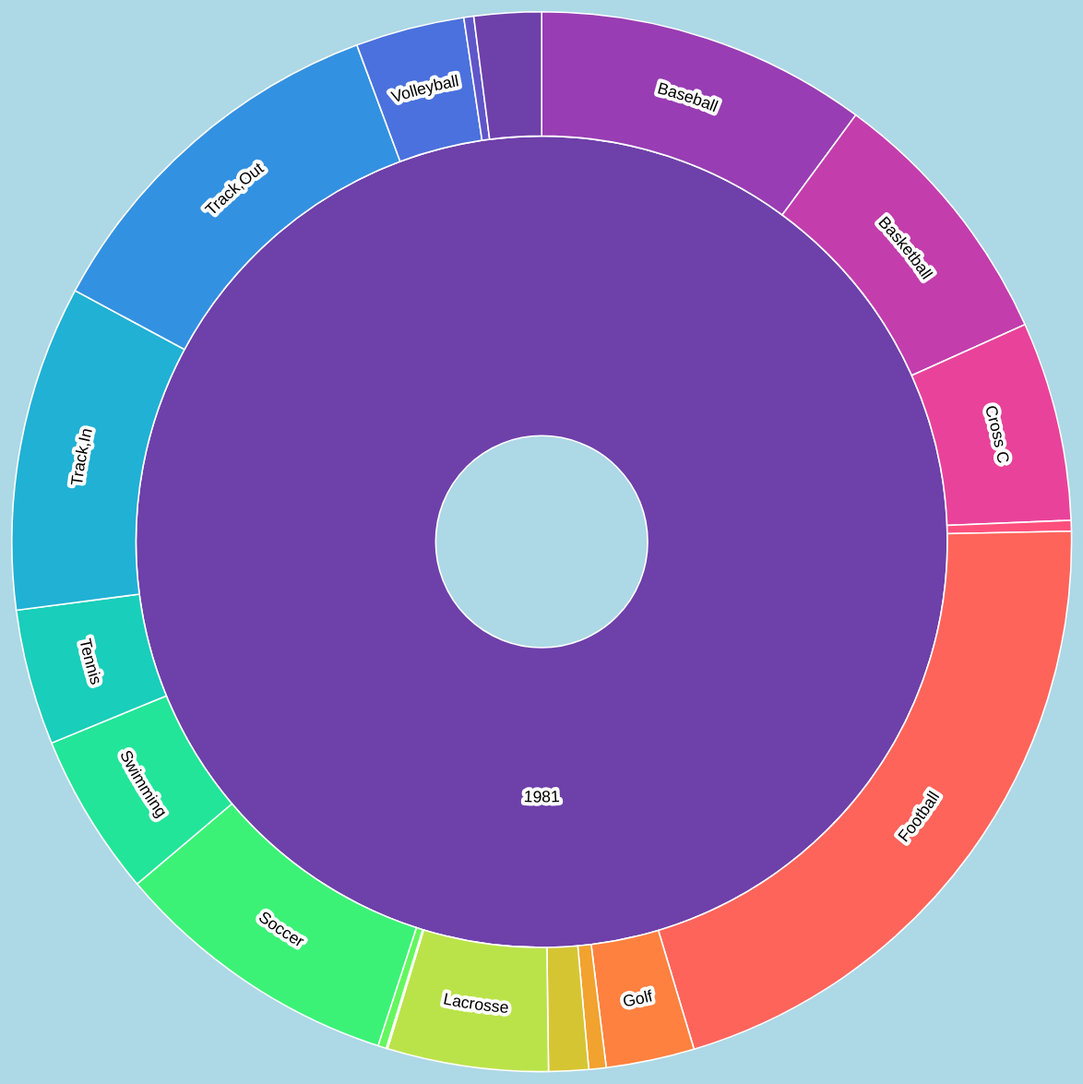
D3 v4 page, settled after 480 driven frames (8 s of simulated time); the page loaded 1 data file(s).




function update(cool,inputname){

    
                function focusOn(d = { x0: 0, x1: 1, y0: 0, y1: 1 }) {
            // Reset to top-level if no data point specified

            const transition = svg.transition()
                .duration(750)
                .tween('scale', () => {
                    const xd = d3.interpolate(x.domain(), [d.x0, d.x1]),
                        yd = d3.interpolate(y.domain(), [d.y0, 1]);
                    return t => { x.domain(xd(t)); y.domain(yd(t)); };
                });

            transition.selectAll('path.main-arc')
                .attrTween('d', d => () => arc(d));

            transition.selectAll('path.hidden-arc')
                .attrTween('d', d => () => middleArcLine(d));

            transition.selectAll('text')
                .attrTween('display', d => () => textFits(d) ? null : 'none');

            moveStackToFront(d);

            //

            function moveStackToFront(elD) {
                svg.selectAll('.slice').filter(d => d === elD)
                    .each(function(d) {
                        this.parentNode.appendChild(this);
                        if (d.parent) { moveStackToFront(d.parent); }
                    })
            }
        }
        console.log(window.innerWidth);
        console.log(window.innerHeight);
        const width = window.innerWidth,
            height = window.innerHeight-50,
            // change size of sunburst by changing middle arc space
            maxRadius = (Math.min(width, height) / 2) ;

        const formatNumber = d3.format(',d');

        const x = d3.scaleLinear()
            .range([0, 2 * Math.PI])
            .clamp(true);

        // for the middle circle for zoomability
        const y = d3.scaleSqrt()
            .range([maxRadius*0.2, maxRadius]);

    
       // const color = d3.scaleOrdinal([`grey`,`green`]);
       // var colors = d3.scale.ordinal()
   // .range(["#62ADDB", "#7568BA", "#FF8F2B", "#6BC96D","red","green","purple","blue","yellow","teal","brown","orange","red","red","red","red","red","red","red"]); 


        const partition = d3.partition();

        const arc = d3.arc()
            .startAngle(d => x(d.x0))
            .endAngle(d => x(d.x1))
            .innerRadius(d => Math.max(0, y(d.y0)))
            //.innerRadius(d => d.y0 * 400) 
            .outerRadius(d => Math.max(0, y(d.y1)));

        const middleArcLine = d => {
            const halfPi = Math.PI/2;
            const angles = [x(d.x0) - halfPi, x(d.x1) - halfPi];
            const r = Math.max(0, (y(d.y0) + y(d.y1)) / 2);

            const middleAngle = (angles[1] + angles[0]) / 2;
            const invertDirection = middleAngle > 0 && middleAngle < Math.PI; 
            if (invertDirection) { angles.reverse(); }

            const path = d3.path();
            path.arc(0, 0, r, angles[0], angles[1], invertDirection);
            return path.toString();
        };

        const textFits = d => {
            const CHAR_SPACE = 6;

            const deltaAngle = x(d.x1) - x(d.x0);
            const r = Math.max(0, (y(d.y0) + y(d.y1)) / 2);
            const perimeter = r * deltaAngle;

            return d.data.name.length * CHAR_SPACE < perimeter;
        };

        const svg = d3.select('#sunburst').append('svg')
            .style('width', '80vw')
            .style('height', '80vh')
        
            .attr('viewBox', `${-width / 2} ${-height / 2} ${width} ${height}`)
            .on('click', () => focusOn()); // Reset zoom on canvas click
        
        if(inputname == 0){
            nametouse = "justsports.json"
        }
        
        if(inputname == 1){
            nametouse = "bothgenderanddivision.json"
        }
        if(inputname == 2){
            nametouse = "justgender.json"
        }
        if(inputname == 3){
            nametouse = "justdivision.json"
        }
        if(inputname == 4){
            nametouse = "basecase.json"
        }
        
        d3.json(nametouse, (error, root) => {
            if (error) throw error;
            var y = 0;
            console.log(cool);
            console.log(root.children[cool]);
            root = root.children[cool];
            console.log(root.children[cool]);
            root = d3.hierarchy(root);
            console.log(root);
            root.sum(d => d.size);
            const color = d3.scaleOrdinal().range(d3.quantize(d3.interpolateRainbow, root.children.length + 1));
     
            const slice = svg.selectAll('g.slice')
                .data(partition(root).descendants());
      
            slice.exit().remove();

            const newSlice = slice.enter()
                .append('g').attr('class', 'slice')
                .on('click', d => {
                    d3.event.stopPropagation();
                    focusOn(d);
                })
                .on("mouseover", function(d) {
                // the location of the tooltip relative to mousehover
                d3.select("#tooltip")
                    .style("left", (d3.event.clientX +20) + "px")
                    .style("top", (d3.event.clientY - 20) + "px");
          
                console.log(d.data.name);
                d3.select(".title")
                .text(d.data.name + '\n');
             
                d3.select("#totalvalue")
                    .text(formatNumber(d.value));
                // makes the tooltip visible 
                d3.select("#tooltip").classed("hidden", false);
            })
           
            .on("mouseout", function() {
                d3.select("#tooltip").classed("hidden", true);
            });
                

    
               

            newSlice.append('path')
                .attr('class', 'main-arc')
        
                //.style('fill', d => color((d.children ? d : d.parent).data.name))
                .attr("fill", d => {
        while (d.depth > 1)
          d = d.parent;
        return color(d.data.name);
      })
                .attr('d', arc);

            newSlice.append('path')
                .attr('class', 'hidden-arc')
                .attr('id', (_, i) => `hiddenArc${i}`)
                .attr('d', middleArcLine);

            const text = newSlice.append('text')
                .attr('display', d => textFits(d) ? null : 'none');

            // Add white contour
            text.append('textPath')
                .attr('startOffset','50%')
                .attr('xlink:href', (_, i) => `#hiddenArc${i}` )
                .text(d => d.data.name)
                .style('fill', 'none')
                .style('stroke', '#fff')
                .style('stroke-width', 5)
                .style('stroke-linejoin', 'round');

            text.append('textPath')
                .attr('startOffset','50%')
                .attr('xlink:href', (_, i) => `#hiddenArc${i}` )
                .text(d => d.data.name);
        });
}

function linechart(){
    var	margin = {top: 30, right: 40, bottom: 30, left: 60},
	width = 900 - margin.left - margin.right,
	height = 500 - margin.top - margin.bottom;

// parse the date / time
var parseTime = d3.timeParse("%Y");

// set the ranges
var x = d3.scaleTime().range([0, width]);
var y = d3.scaleLinear().range([height, 0]);

// define the 1st line
var valueline = d3.line()
    .x(function(d) { return x(d.date); })
    .y(function(d) { return y(d.Basketball); });

// define the 2nd line
var valueline2 = d3.line()
    .x(function(d) { return x(d.date); })
    .y(function(d) { return y(d.Baseball); });

    var valueline3 = d3.line()
    .x(function(d) { return x(d.date); })
    .y(function(d) { return y(d['Cross C']); });

    var valueline4 = d3.line()
    .x(function(d) { return x(d.date); })
    .y(function(d) { return y(d['Fencing']); });
    var valueline5 = d3.line()
    .x(function(d) { return x(d.date); })
    .y(function(d) { return y(d['Football']); });
    var valueline6 = d3.line()
    .x(function(d) { return x(d.date); })
    .y(function(d) { return y(d['Golf']); });
    var valueline7 = d3.line()
    .x(function(d) { return x(d.date); })
    .y(function(d) { return y(d['Gymnastics']); });
    var valueline8 = d3.line()
    .x(function(d) { return x(d.date); })
    .y(function(d) { return y(d['Ice Hockey']); });
    var valueline9 = d3.line()
    .x(function(d) { return x(d.date); })
    .y(function(d) { return y(d['Lacrosse']); });
    var valueline10 = d3.line()
    .x(function(d) { return x(d.date); })
    .y(function(d) { return y(d['Rifle']); });
    var valueline11 = d3.line()
    .x(function(d) { return x(d.date); })
    .y(function(d) { return y(d['Skiiing']); });
    var valueline12 = d3.line()
    .x(function(d) { return x(d.date); })
    .y(function(d) { return y(d['Soccer']); });
    var valueline13 = d3.line()
    .x(function(d) { return x(d.date); })
    .y(function(d) { return y(d['Swimming']); });
    var valueline14 = d3.line()
    .x(function(d) { return x(d.date); })
    .y(function(d) { return y(d['Tennis']); });
    var valueline15 = d3.line()
    .x(function(d) { return x(d.date); })
    .y(function(d) { return y(d['Track, In']); });
    var valueline16 = d3.line()
    .x(function(d) { return x(d.date); })
    .y(function(d) { return y(d['Track, Out']); });
    var valueline17 = d3.line()
    .x(function(d) { return x(d.date); })
    .y(function(d) { return y(d['Volleyball']); });
    var valueline18 = d3.line()
    .x(function(d) { return x(d.date); })
    .y(function(d) { return y(d['Waterpolo']); });
    var valueline19 = d3.line()
    .x(function(d) { return x(d.date); })
    .y(function(d) { return y(d['Wrestling']); });
// append the svg obgect to the body of the page
// appends a 'group' element to 'svg'
// moves the 'group' element to the top left margin
var svg = d3.select("#chartthing").append("svg")
    .attr("width", width + margin.left + margin.right+100)
    .attr("height", height + margin.top + margin.bottom)
  .append("g")
    .attr("transform",
          "translate(" + margin.left + "," + margin.top + ")");

// Get the data
d3.csv("linechartbase.csv", function(error, data) {
  if (error) throw error;

  // format the data
  data.forEach(function(d) {
      d.date = +parseTime(d.date);
      d.Baseball = +d.Baseball;
      d.Basketball = +d.Basketball;
      d['Fencing'] = +d['Fencing'];
      d['Football'] = +d['Football'];
      d['Golf']= +d['Golf'];
      d['Gymnastics'] = +d['Gymnastics'];
      d['Ice Hockey'] = +d['Ice Hockey'];
      d['Lacrosse'] = +d['Lacrosse'];
      d['Rifle'] = +d['Rifle'];
      d['Skiiing'] = +d['Skiiing'];
      d['Soccer'] = +d['Soccer'];
      d['Swimming'] = +d['Swimming'];
      d['Tennis'] = +d['Tennis'];
      d['Track, In'] = +d['Track, In'];
      d['Track, Out'] = +d['Track, Out'];
      d['Volleyball'] = +d['Volleyball'];
      d['Waterpolo'] = +d['Waterpolo'];
      d['Wrestling'] = +d['Wrestling'];
  });

  // Scale the range of the data
  x.domain(d3.extent(data, function(d) { return d.date; }));
  y.domain([0, d3.max(data, function(d) {
	  return Math.max(80000,d.Basketball, d.Baseball,d['Cross C']); })]);

  // Add the valueline path.
  svg.append("path")
      .data([data])
      .attr("class", "line")
      .style("stroke","#ff3333")
      .attr("d", valueline);

      var colors= ['aqua', '#84311F', 'blue', 'fuchsia', 'gray', 'green', 
'lime', 'maroon', 'navy', 'olive', 'orange', 'purple', 'red', 
'silver', 'teal', 'white', 'yellow'];
  // Add the valueline2 path.
  svg.append("path")
      .data([data])
      .attr("class", "line")
      .style("stroke", colors[0])
      .attr("d", valueline2);

      svg.append("path")
      .data([data])
      .attr("class", "line")
      .style("stroke", colors[1])
      .attr("d", valueline3);
      svg.append("path")
      .data([data])
      .attr("class", "line")
      .style("stroke", colors[2])
      .attr("d", valueline4)
      .text("hisd");
      svg.append("path")
      .data([data])
      .attr("class", "line")
      .style("stroke", colors[3])
      .attr("d", valueline5);
      svg.append("path")
      .data([data])
      .attr("class", "line")
      .style("stroke", colors[4])
      .attr("d", valueline6);
      svg.append("path")
      .data([data])
      .attr("class", "line")
      .style("stroke", colors[5])
      .attr("d", valueline7);
      svg.append("path")
      .data([data])
      .attr("class", "line")
      .style("stroke", colors[6])
      .attr("d", valueline8);
      svg.append("path")
      .data([data])
      .attr("class", "line")
      .style("stroke", colors[7])
      .attr("d", valueline9);
      svg.append("path")
      .data([data])
      .attr("class", "line")
      .style("stroke", colors[8])
      .attr("d", valueline10);
      svg.append("path")
      .data([data])
      .attr("class", "line")
      .style("stroke", colors[9])
      .attr("d", valueline11);
      svg.append("path")
      .data([data])
      .attr("class", "line")
      .style("stroke", colors[10])
      .attr("d", valueline12);
      svg.append("path")
      .data([data])
      .attr("class", "line")
      .style("stroke", colors[11])
      .attr("d", valueline13);
      svg.append("path")
      .data([data])
      .attr("class", "line")
      .style("stroke", colors[12])
      .attr("d", valueline14);
      svg.append("path")
      .data([data])
      .attr("class", "line")
      .style("stroke", colors[13])
      .attr("d", valueline15);
      svg.append("path")
      .data([data])
      .attr("class", "line")
      .style("stroke", colors[14])
      .attr("d", valueline16);
      svg.append("path")
      .data([data])
      .attr("class", "line")
      .style("stroke", colors[15])
      .attr("d", valueline17);
      svg.append("path")
      .data([data])
      .attr("class", "line")
      .style("stroke", colors[16])
      .attr("d", valueline18);
      svg.append("path")
      .data([data])
      .attr("class", "line")
      .style("stroke", "black")
      .attr("d", valueline19);



  // Add the X Axis
  svg.append("g")
      .attr("transform", "translate(0," + height + ")")
      .call(d3.axisBottom(x));

  // Add the Y Axis
  svg.append("g")
      .call(d3.axisLeft(y));


      svg.append("text")
    .attr("class", "x label")
    .attr("text-anchor", "end")
    .attr("x", 430)
    .attr("y", height +30)
    .style("font-size","15px")
    .text("Years");

    svg.append("text")
    .attr("class", "y label")
    .attr("text-anchor", "end")
    .attr("y", -60)
    .attr("x",-90)
    .attr("dy", ".75em")
    .attr("transform", "rotate(-90)")
    .style("font-size","15px")
    .text("Number of Atheletes that Participated");



svg.append("circle").attr("cx",850).attr("cy",70).attr("r", 6).style("background-color", "#ff3333")
svg.append("circle").attr("cx",850).attr("cy",90).attr("r", 6).style("fill",  colors[0])
svg.append("circle").attr("cx",850).attr("cy",110).attr("r", 6).style("fill",  colors[1])
svg.append("circle").attr("cx",850).attr("cy",130).attr("r", 6).style("fill",  colors[2])
svg.append("circle").attr("cx",850).attr("cy",150).attr("r", 6).style("fill",  colors[3])
svg.append("circle").attr("cx",850).attr("cy",170).attr("r", 6).style("fill",  colors[4])
svg.append("circle").attr("cx",850).attr("cy",190).attr("r", 6).style("fill",  colors[5])
svg.append("circle").attr("cx",850).attr("cy",210).attr("r", 6).style("fill",  colors[6])
svg.append("circle").attr("cx",850).attr("cy",230).attr("r", 6).style("fill",  colors[7])
svg.append("circle").attr("cx",850).attr("cy",250).attr("r", 6).style("fill",  colors[8])
svg.append("circle").attr("cx",850).attr("cy",270).attr("r", 6).style("fill",  colors[9])
svg.append("circle").attr("cx",850).attr("cy",290).attr("r", 6).style("fill",  colors[10])
svg.append("circle").attr("cx",850).attr("cy",310).attr("r", 6).style("fill",  colors[11])
svg.append("circle").attr("cx",850).attr("cy",330).attr("r", 6).style("fill",  colors[12])
svg.append("circle").attr("cx",850).attr("cy",350).attr("r", 6).style("fill",  colors[13])
svg.append("circle").attr("cx",850).attr("cy",370).attr("r", 6).style("fill",  colors[14])
svg.append("circle").attr("cx",850).attr("cy",390).attr("r", 6).style("fill",  colors[15])
svg.append("circle").attr("cx",850).attr("cy",410).attr("r", 6).style("fill",  colors[16])
svg.append("circle").attr("cx",850).attr("cy",430).attr("r", 6).style("fill", "light-purple")

svg.append("text").attr("x", 840).attr("y", 30).text("Legend").style("font-size", "30px").attr("alignment-baseline","middle").attr("text-decoration","underline")
svg.append("text").attr("x", 865).attr("y", 70).text("Basketball").style("font-size", "15px").attr("alignment-baseline","middle")
svg.append("text").attr("x", 865).attr("y", 90).text("Baseball").style("font-size", "15px").attr("alignment-baseline","middle")
svg.append("text").attr("x", 865).attr("y", 110).text("Cross C").style("font-size", "15px").attr("alignment-baseline","middle")
svg.append("text").attr("x", 865).attr("y", 130).text("Fencing").style("font-size", "15px").attr("alignment-baseline","middle")
svg.append("text").attr("x", 865).attr("y", 150).text("Football").style("font-size", "15px").attr("alignment-baseline","middle")
svg.append("text").attr("x",865).attr("y", 170).text("Golf").style("font-size", "15px").attr("alignment-baseline","middle")
svg.append("text").attr("x", 865).attr("y", 190).text("Gymnastics").style("font-size", "15px").attr("alignment-baseline","middle")
svg.append("text").attr("x", 865).attr("y", 210).text("Ice Hockey").style("font-size", "15px").attr("alignment-baseline","middle")
svg.append("text").attr("x", 865).attr("y", 230).text("Lacrosse").style("font-size", "15px").attr("alignment-baseline","middle")
svg.append("text").attr("x", 865).attr("y", 250).text("Rifle").style("font-size", "15px").attr("alignment-baseline","middle")
svg.append("text").attr("x", 865).attr("y", 270).text("Skiing").style("font-size", "15px").attr("alignment-baseline","middle")
svg.append("text").attr("x", 865).attr("y", 290).text("Soccer").style("font-size", "15px").attr("alignment-baseline","middle")
svg.append("text").attr("x", 865).attr("y", 310).text("Swimming").style("font-size", "15px").attr("alignment-baseline","middle")
svg.append("text").attr("x", 865).attr("y", 330).text("Tennis").style("font-size", "15px").attr("alignment-baseline","middle")
svg.append("text").attr("x", 865).attr("y", 350).text("Track, In").style("font-size", "15px").attr("alignment-baseline","middle")
svg.append("text").attr("x", 865).attr("y", 370).text("Track, Out").style("font-size", "15px").attr("alignment-baseline","middle")
svg.append("text").attr("x", 865).attr("y", 390).text("Volleyball").style("font-size", "15px").attr("alignment-baseline","middle")
svg.append("text").attr("x", 865).attr("y", 410).text("Waterpolo").style("font-size", "15px").attr("alignment-baseline","middle")
svg.append("text").attr("x", 865).attr("y", 430).text("Wrestling").style("font-size", "15px").attr("alignment-baseline","middle")


});
}

function linechartgender(){
    var	margin = {top: 30, right: 40, bottom: 30, left: 60},
	width = 900 - margin.left - margin.right,
	height = 500 - margin.top - margin.bottom;

// parse the date / time
var parseTime = d3.timeParse("%Y");

// set the ranges
var x = d3.scaleTime().range([0, width]);
var y = d3.scaleLinear().range([height, 0]);

// define the 1st line
var valueline = d3.line()
    .x(function(d) { return x(d.date); })
    .y(function(d) { return y(d.male); });

// define the 2nd line
var valueline2 = d3.line()
    .x(function(d) { return x(d.date); })
    .y(function(d) { return y(d.female); });

  
// append the svg obgect to the body of the page
// appends a 'group' element to 'svg'
// moves the 'group' element to the top left margin
var svg = d3.select("#chartthing").append("svg")
    .attr("width", width + margin.left + margin.right+100)
    .attr("height", height + margin.top + margin.bottom)
  .append("g")
    .attr("transform",
          "translate(" + margin.left + "," + margin.top + ")");

// Get the data
d3.csv("justgenderlinechart.csv", function(error, data) {
  if (error) throw error;

  // format the data
  data.forEach(function(d) {
      d.date = +parseTime(d.date);
      d.male = +d.male;
      d.female = +d.female;
 
  });

  // Scale the range of the data
  x.domain(d3.extent(data, function(d) { return d.date; }));
  y.domain([0, d3.max(data, function(d) {
	  return Math.max(80000,d.male, d.female); })]);

  // Add the valueline path.
  svg.append("path")
      .data([data])
      .attr("class", "line")
      .style("stroke","black")
      .attr("d", valueline);

      var colors= ['aqua', '#84311F', 'blue', 'fuchsia', 'gray', 'green', 
'lime', 'maroon', 'navy', 'olive', 'orange', 'purple', 'red', 
'silver', 'teal', 'white', 'yellow'];
  // Add the valueline2 path.
  svg.append("path")
      .data([data])
      .attr("class", "line")
      .style("stroke", colors[1])
      .attr("d", valueline2);

   



  // Add the X Axis
  svg.append("g")
      .attr("transform", "translate(0," + height + ")")
      .call(d3.axisBottom(x));

  // Add the Y Axis
  svg.append("g")
      .call(d3.axisLeft(y));


      svg.append("text")
    .attr("class", "x label")
    .attr("text-anchor", "end")
    .attr("x", 400)
    .attr("y", height +30)
    .text("Years");

    svg.append("text")
    .attr("class", "y label")
    .attr("text-anchor", "end")
    .attr("y", -55)
    .attr("x",-90)
    .attr("dy", ".75em")
    .attr("transform", "rotate(-90)")
    .text("Number of Atheletes that Participated");



svg.append("circle").attr("cx",850).attr("cy",70).attr("r", 6).style("background-color", "#ff3333")
svg.append("circle").attr("cx",850).attr("cy",110).attr("r", 6).style("fill",  colors[1])


svg.append("text").attr("x", 840).attr("y", 30).text("Legend").style("font-size", "30px").attr("alignment-baseline","middle").attr("text-decoration","underline")
svg.append("text").attr("x", 865).attr("y", 70).text("Male").style("font-size", "15px").attr("alignment-baseline","middle")
svg.append("text").attr("x", 865).attr("y", 110).text("Female").style("font-size", "15px").attr("alignment-baseline","middle")


});
}

function linechartdivision(){
    var	margin = {top: 30, right: 40, bottom: 30, left: 60},
	width = 900 - margin.left - margin.right,
	height = 500 - margin.top - margin.bottom;

// parse the date / time
var parseTime = d3.timeParse("%Y");

// set the ranges
var x = d3.scaleTime().range([0, width]);
var y = d3.scaleLinear().range([height, 0]);

// define the 1st line
var valueline = d3.line()
    .x(function(d) { return x(d.date); })
    .y(function(d) { return y(d.divisionone); });

// define the 2nd line
var valueline2 = d3.line()
    .x(function(d) { return x(d.date); })
    .y(function(d) { return y(d.divisiontwo); });
    var valueline3 = d3.line()
    .x(function(d) { return x(d.date); })
    .y(function(d) { return y(d.divisionthree); });

  
// append the svg obgect to the body of the page
// appends a 'group' element to 'svg'
// moves the 'group' element to the top left margin
var svg = d3.select("#chartthing").append("svg")
    .attr("width", width + margin.left + margin.right+100)
    .attr("height", height + margin.top + margin.bottom)
  .append("g")
    .attr("transform",
          "translate(" + margin.left + "," + margin.top + ")");

// Get the data
d3.csv("linechartdivision.csv", function(error, data) {
  if (error) throw error;

  // format the data
  data.forEach(function(d) {
      d.date = +parseTime(d.date);
      d.divisionone = +d.divisionone;
      d.divisiontwo = +d.divisiontwo;
      d.divisionthree = +d.divisionthree;
 
  });

  // Scale the range of the data
  x.domain(d3.extent(data, function(d) { return d.date; }));
  y.domain([0, d3.max(data, function(d) {
	  return Math.max(80000,d.divisionone, d.divisiontwo,d.divisionthree); })]);

  // Add the valueline path.
  svg.append("path")
      .data([data])
      .attr("class", "line")
      .style("stroke","black")
      .attr("d", valueline);

      var colors= ['aqua', '#84311F', 'blue', 'fuchsia', 'gray', 'green', 
'lime', 'maroon', 'navy', 'olive', 'orange', 'purple', 'red', 
'silver', 'teal', 'white', 'yellow'];
  // Add the valueline2 path.
  svg.append("path")
      .data([data])
      .attr("class", "line")
      .style("stroke", colors[1])
      .attr("d", valueline2);
      svg.append("path")
      .data([data])
      .attr("class", "line")
      .style("stroke", colors[2])
      .attr("d", valueline3);
   



  // Add the X Axis
  svg.append("g")
      .attr("transform", "translate(0," + height + ")")
      .call(d3.axisBottom(x));

  // Add the Y Axis
  svg.append("g")
      .call(d3.axisLeft(y));


      svg.append("text")
    .attr("class", "x label")
    .attr("text-anchor", "end")
    .attr("x", 400)
    .attr("y", height +30)
    .text("Years");

    svg.append("text")
    .attr("class", "y label")
    .attr("text-anchor", "end")
    .attr("y", -55)
    .attr("x",-90)
    .attr("dy", ".75em")
    .attr("transform", "rotate(-90)")
    .text("Number of Atheletes that Participated");



    svg.append("circle").attr("cx",850).attr("cy",70).attr("r", 6).style("fill",  "black")
svg.append("circle").attr("cx",850).attr("cy",100).attr("r", 6).style("fill",  colors[1])
svg.append("circle").attr("cx",850).attr("cy",130).attr("r", 6).style("fill",  colors[2])


svg.append("text").attr("x", 840).attr("y", 30).text("Legend").style("font-size", "30px").attr("alignment-baseline","middle").attr("text-decoration","underline")
svg.append("text").attr("x", 865).attr("y", 70).text("Division 1").style("font-size", "15px").attr("alignment-baseline","middle")
svg.append("text").attr("x", 865).attr("y", 100).text("Division 2").style("font-size", "15px").attr("alignment-baseline","middle")
svg.append("text").attr("x", 865).attr("y", 130).text("Division 3").style("font-size", "15px").attr("alignment-baseline","middle")


});
}
function linechartdivisionandgender(){
    var	margin = {top: 30, right: 40, bottom: 30, left: 60},
	width = 900 - margin.left - margin.right,
	height = 500 - margin.top - margin.bottom;

// parse the date / time
var parseTime = d3.timeParse("%Y");

// set the ranges
var x = d3.scaleTime().range([0, width]);
var y = d3.scaleLinear().range([height, 0]);

// define the 1st line
var valueline = d3.line()
    .x(function(d) { return x(d.date); })
    .y(function(d) { return y(d.divisiononem); });

// define the 2nd line
var valueline2 = d3.line()
    .x(function(d) { return x(d.date); })
    .y(function(d) { return y(d.divisiononef); });




    var valueline3 = d3.line()
    .x(function(d) { return x(d.date); })
    .y(function(d) { return y(d.divisiontwom); });

    var valueline4 = d3.line()
    .x(function(d) { return x(d.date); })
    .y(function(d) { return y(d.divisiontwof); });
    var valueline5 = d3.line()
    .x(function(d) { return x(d.date); })
    .y(function(d) { return y(d.divisionthreem); });
    var valueline6 = d3.line()
    .x(function(d) { return x(d.date); })
    .y(function(d) { return y(d.divisionthreef); });

  
// append the svg obgect to the body of the page
// appends a 'group' element to 'svg'
// moves the 'group' element to the top left margin
var svg = d3.select("#chartthing").append("svg")
    .attr("width", width + margin.left + margin.right+100)
    .attr("height", height + margin.top + margin.bottom)
  .append("g")
    .attr("transform",
          "translate(" + margin.left + "," + margin.top + ")");

// Get the data
d3.csv("bothgenderanddivisionthingylc.csv", function(error, data) {
  if (error) throw error;

  // format the data
  data.forEach(function(d) {
      d.date = +parseTime(d.date);
      d.divisiononem = +d.divisiononem;
      d.divisiononef = +d.divisiononef;
      d.divisiontwom = +d.divisiontwom;
      d.divisiontwof = +d.divisiontwof;
      d.divisionthreem = +d.divisionthreem;
      d.divisionthreef = +d.divisionthreef;
 
  });

  // Scale the range of the data
  x.domain(d3.extent(data, function(d) { return d.date; }));
  y.domain([0, d3.max(data, function(d) {
	  return Math.max(150000,d.divisiononem, d.divisiontwom,d.divisionthreem); })]);

  // Add the valueline path.


      var colors= ['green',"#AAFF00","blue","cyan","black","white"];

svg.append("path")
      .data([data])
      .attr("class", "line")
      .style("stroke",colors[0])
      .attr("d", valueline);
  // Add the valueline2 path.
  svg.append("path")
      .data([data])
      .attr("class", "line")
      .style("stroke", colors[1])
      .attr("d", valueline2);
      svg.append("path")
      .data([data])
      .attr("class", "line")
      .style("stroke", colors[2])
      .attr("d", valueline3);

      svg.append("path")
      .data([data])
      .attr("class", "line")
      .style("stroke", colors[3])
      .attr("d", valueline4);
   
      svg.append("path")
      .data([data])
      .attr("class", "line")
      .style("stroke", colors[4])
      .attr("d", valueline5);
   
      svg.append("path")
      .data([data])
      .attr("class", "line")
      .style("stroke", colors[5])
      .attr("d", valueline6);
   
   



  // Add the X Axis
  svg.append("g")
      .attr("transform", "translate(0," + height + ")")
      .call(d3.axisBottom(x));

  // Add the Y Axis
  svg.append("g")
      .call(d3.axisLeft(y));


      svg.append("text")
    .attr("class", "x label")
    .attr("text-anchor", "end")
    .attr("x", 400)
    .attr("y", height +30)
    .text("Years");

    svg.append("text")
    .attr("class", "y label")
    .attr("text-anchor", "end")
    .attr("y", -55)
    .attr("x",-90)
    .attr("dy", ".75em")
    .attr("transform", "rotate(-90)")
    .text("Number of Atheletes that Participated");



    svg.append("circle").attr("cx",850).attr("cy",70).attr("r", 6).style("fill",  "black")
svg.append("circle").attr("cx",850).attr("cy",100).attr("r", 6).style("fill",  colors[1])
svg.append("circle").attr("cx",850).attr("cy",130).attr("r", 6).style("fill",  colors[2])
svg.append("circle").attr("cx",850).attr("cy",160).attr("r", 6).style("fill",  colors[3])
svg.append("circle").attr("cx",850).attr("cy",190).attr("r", 6).style("fill",  colors[4])
svg.append("circle").attr("cx",850).attr("cy",220).attr("r", 6).style("fill",  colors[5])


svg.append("text").attr("x", 840).attr("y", 30).text("Legend").style("font-size", "30px").attr("alignment-baseline","middle").attr("text-decoration","underline")
svg.append("text").attr("x", 859).attr("y", 70).text("Division 1 M").style("font-size", "15px").attr("alignment-baseline","middle")
svg.append("text").attr("x", 859).attr("y", 100).text("Division 1 F").style("font-size", "15px").attr("alignment-baseline","middle")
svg.append("text").attr("x", 859).attr("y", 130).text("Division 2 M").style("font-size", "15px").attr("alignment-baseline","middle")
svg.append("text").attr("x", 859).attr("y", 160).text("Division 2 F").style("font-size", "15px").attr("alignment-baseline","middle")
svg.append("text").attr("x", 859).attr("y", 190).text("Division 3 M").style("font-size", "15px").attr("alignment-baseline","middle")
svg.append("text").attr("x", 859).attr("y", 220).text("Division 3 F").style("font-size", "15px").attr("alignment-baseline","middle")


});
}


update(0,0);
var rangeslider = document.getElementById("sliderRange");
var output = document.getElementById("demo");
console.log(rangeslider.value);
output.innerHTML = rangeslider.value;


cb = document.getElementsByClassName('gendercheck')[0]
var dopeboy = 0
cb.addEventListener('change', function(){some_var = this.checked; console.log(some_var); if(dopeboy == 0){dopeboy = 1;}else{dopeboy=0;}var actual = rangeslider.value-1981;
  d3.select("svg").remove();

  if(lchecker==0){
    if(dopeboy == 0){
    if(dchecker == 0){
        document.getElementById("actualtitleofsvg").innerHTML = "Sunburst Diagram of Number of Atheletes by Sport by Year";
      
        update(actual,0);
    }else{
        document.getElementById("actualtitleofsvg").innerHTML = "Sunburst Diagram of Number of Atheletes by Division Sport by Year";
        update(actual,3);
    }
  }else{
    if(dchecker == 0){
        document.getElementById("actualtitleofsvg").innerHTML = "Sunburst Diagram of Number of Atheletes by Gender by Sport by Year";
        update(actual,2);
    }else{
        document.getElementById("actualtitleofsvg").innerHTML = "Sunburst Diagram of Number of Atheletes by Gender by Division by Sport by Year";
        update(actual,1);
    }
  


}

  }else{
    if(dopeboy == 0){
    if(dchecker == 0){
        document.getElementById("actualtitleofsvg").innerHTML = "Line Graph of Number of Atheletes by Sport by Year";
        linechart();
    }else{
        document.getElementById("actualtitleofsvg").innerHTML = "Line Graph of Number of Atheletes by Division by Year";
        linechartdivision();
    }
  }else{
    if(dchecker == 0){
        document.getElementById("actualtitleofsvg").innerHTML = "Line Graph of Number of Atheletes by Gender by Year";
        linechartgender();
    }else{
        document.getElementById("actualtitleofsvg").innerHTML = "Line Graph of Number of Atheletes by Gender by Division by Year";
        linechartdivisionandgender();
    }
        


  }



}})


  

dc = document.getElementsByClassName('divisioncheck')[0]
var dchecker = 0
dc.addEventListener('change', function(){some_var = this.checked; console.log(some_var); if(dchecker == 0){dchecker = 1;}else{dchecker=0;}var actual = rangeslider.value-1981;
  d3.select("svg").remove();

  if(lchecker==0){
    //document.getElementById("slidertext").style.opacity = "100%";
    if(dopeboy == 0){
    if(dchecker == 0){
        document.getElementById("actualtitleofsvg").innerHTML = "Sunburst Diagram of Number of Atheletes by Sport by Year";
        update(actual,0);
    }else{
        document.getElementById("actualtitleofsvg").innerHTML = "Sunburst Diagram of Number of Atheletes by Division Sport by Year";
        update(actual,3);
    }
  }else{
    if(dchecker == 0){
        document.getElementById("actualtitleofsvg").innerHTML = "Sunburst Diagram of Number of Atheletes by Gender by Sport by Year";
        update(actual,2);
    }else{
        document.getElementById("actualtitleofsvg").innerHTML = "Sunburst Diagram of Number of Atheletes by Gender by Division by Sport by Year";
        update(actual,1);
    }
  


}

  }else{
    //document.getElementById("slidertext").style.opacity = "0%";
    if(dopeboy == 0){
    if(dchecker == 0){
        document.getElementById("actualtitleofsvg").innerHTML = "Line Graph of Number of Atheletes by Sport by Year";
        linechart();
    }else{
        document.getElementById("actualtitleofsvg").innerHTML = "Line Graph of Number of Atheletes by Division by Year";
        linechartdivision();
    }
  }else{
    if(dchecker == 0){
        document.getElementById("actualtitleofsvg").innerHTML = "Line Graph of Number of Atheletes by Gender by Year";
        linechartgender();
    }else{
        document.getElementById("actualtitleofsvg").innerHTML = "Line Graph of Number of Atheletes by Gender by Division by Year";
        linechartdivisionandgender();
    }
        


  }



}})

lc = document.getElementsByClassName('vischange')[0]
var lchecker = 0
lc.addEventListener('change', function(){some_var = this.checked; console.log(some_var); if(lchecker == 0){lchecker = 1;}else{lchecker=0;}var actual = rangeslider.value-1981;
  d3.select("svg").remove();

  if(lchecker == 0){
    if(dopeboy == 0){
    if(dchecker == 0){
        document.getElementById("actualtitleofsvg").innerHTML = "Sunburst Diagram of Number of Atheletes by Sport by Year";
        update(actual,0);
    }else{
        document.getElementById("actualtitleofsvg").innerHTML = "Sunburst Diagram of Number of Atheletes by Division Sport by Year";
        update(actual,3);
    }
  }else{
    if(dchecker == 0){
        document.getElementById("actualtitleofsvg").innerHTML = "Sunburst Diagram of Number of Atheletes by Gender by Sport by Year";
        update(actual,2);
    }else{
        document.getElementById("actualtitleofsvg").innerHTML = "Sunburst Diagram of Number of Atheletes by Gender by Division by Sport by Year";
        update(actual,1);
    }
  


}
  }else{
 
    if(dopeboy == 0){
    if(dchecker == 0){
        document.getElementById("actualtitleofsvg").innerHTML = "Line Graph of Number of Atheletes by Sport by Year";
        linechart();
    }else{
        document.getElementById("actualtitleofsvg").innerHTML = "Line Graph of Number of Atheletes by Division by Year";
        linechartdivision();
    }
  }else{
    if(dchecker == 0){
        document.getElementById("actualtitleofsvg").innerHTML = "Line Graph of Number of Atheletes by Gender by Year";
        linechartgender();
    }else{
        document.getElementById("actualtitleofsvg").innerHTML = "Line Graph of Number of Atheletes by Gender by Division by Year";
        linechartdivisionandgender();
    }
        


  }


  


  }})

  
rangeslider.oninput = function() {
  output.innerHTML = this.value;
  var actual = this.value-1981;
  d3.select("svg").remove();

  if(dopeboy == 0){
    if(dchecker == 0){
        update(actual,0);
    }else{
        update(actual,3);
    }
  }else{
    if(dchecker == 0){
        update(actual,2);
    }else{
        update(actual,1);
    }
  }

}

    
    
    